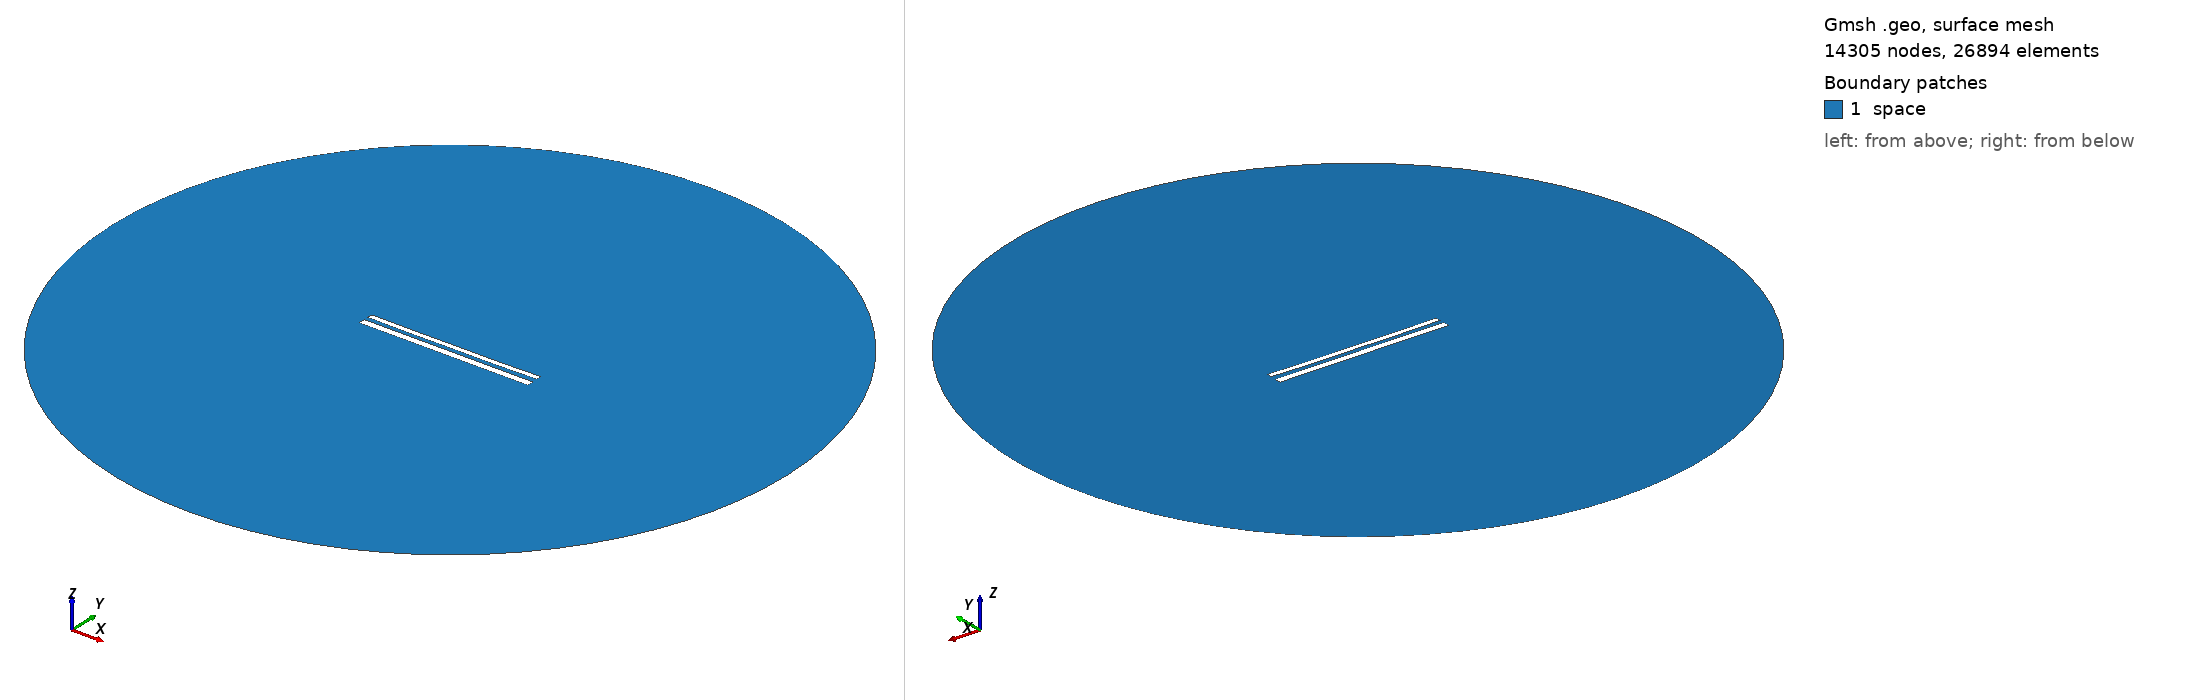

Gmsh geometry script, surface-meshed: 14305 nodes, 26894 surface elements. Boundary patches (legend numbers): 1 space. Left view from above one corner, right view from below the opposite corner. Legend entries are the model's physical surfaces. The drawing asked Gmsh for element sizes between 1% and 20% of the model's largest extent; the script's own settings can give other sizes.

=== 12262.geo (drawn) ===
//---------------------------------------
// Geometry kernel
//---------------------------------------

SetFactory("OpenCASCADE");



//---------------------------------------
// Parameters of the geometry
//---------------------------------------

// Overetch of the upper plate
overetch = 0.375;

// Distance between the plates
distance = 2.5;

// Discretization over the x axis (for the deformation)
nx = 50; 

// Length of the plate
L = 100 - overetch; 

// Number of modes
n = 4; 

// 1st mode coefficient
coeff(1) = 0.07499999999999998;
beta(1) = 0.596864 * 3.1415926535 / L;

// 2nd mode coefficient
coeff(2) = -0.15;
beta(2) = 1.49418 * 3.1415926535 / L;

// 3rd mode coefficient
coeff(3) = 0.0;
beta(3) = 2.50025 * 3.1415926535 / L;

// 4th mode coefficient
coeff(4) = -0.075;
beta(4) = 3.49999 * 3.1415926535 / L;



//---------------------------------------
// Upper plate (deformed rectangle)
//---------------------------------------

// Coordiantes of the upper plate
xmin = -50;
xmax = 50 - overetch;

// Height of the upper plate
yheight = 4 - 2 * overetch;

// Indexes of the points
UpperID[] = {};
LowerID[] = {};
LeftID[] = {};
RightID[] = {};

// Point index
p = 1;

// Horizontal edges
For i In {1:nx}
    x = xmin + (i-1)*(xmax - xmin)/(nx-1);

    y_bottom = distance / 2 + overetch;
    For j In {1:n}
        C = (Cosh(beta(j)*L) + Cos(beta(j)*L)) / (Sinh(beta(j)*L) + Sin(beta(j)*L));
        y_bottom  = y_bottom + coeff(j) * (Cosh(beta(j)*(x+50)) - Cos(beta(j)*(x+50)) - C * (Sinh(beta(j)*(x+50)) - Sin(beta(j)*(x+50))));
    EndFor

    y_top = y_bottom + yheight;

    Point(p) = {x, y_top, 0, 1.0};
    UpperID[i] = p;
    p = p + 1;

    Point(p) = {x, y_bottom, 0, 1.0};
    LowerID[i] = p;
    p = p + 1;
EndFor

// Create point lists
UpperPts[] = {}; LowerPts[] = {};
For i In {1:nx}
  UpperPts[] += {UpperID[i]};
  LowerPts[] += {LowerID[i]};
EndFor

// Build splines
Spline(1) = {UpperPts[]};
Spline(2) = {LowerPts[]};
Line(3) = {LowerPts[nx-1], UpperPts[nx-1]};
Line(4) = {LowerPts[0], UpperPts[0]};

// Build the plane surface
Curve Loop(1) = {2, 3, -1, -4};
Plane Surface(1) = {1};



//---------------------------------------
// Lower plate (rectangle)
//---------------------------------------

// Vertices
Point(1001) = {-50, -1, 0, 1.0};
Point(1002) = { 50, -1, 0, 1.0};
Point(1003) = { 50,  -5, 0, 1.0};
Point(1004) = {-50,  -5, 0, 1.0};

// Edges
Line(5) = {1001, 1002};
Line(6) = {1002, 1003};
Line(7) = {1003, 1004};
Line(8) = {1004, 1001};

// Plane surface
Line Loop(2) = {5, 6, 7, 8};
Plane Surface(2) = {2}; 



//---------------------------------------
// Outer (fictious) boundary
//---------------------------------------

// Points
Point(1005) = {0, 0, 0};       // Center
Point(1006) = {200, 0, 0};     // Start point
Point(1007) = {0, 200, 0};     // 90 degrees
Point(1008) = {-200, 0, 0};    // 180 degrees
Point(1009) = {0, -200, 0};    // 270 degrees

// Circle arcs (each needs start, center, end)
Circle(9) = {1006, 1005, 1007};
Circle(10) = {1007, 1005, 1008};
Circle(11) = {1008, 1005, 1009};
Circle(12) = {1009, 1005, 1006};

// Plane surface for the entire domain
Curve Loop(3) = {9, 10, 11, 12};
Surface(3) = {3};

// Subtract the plates from the whole domain to obtain the actual domain where we want to solve the equations
BooleanDifference{ Surface{3}; Delete; }{ Surface{1}; Surface{2}; Delete; }




//---------------------------------------
// Transfinite Lines/Curves
//---------------------------------------

// Set the number of points on the boundaries
r = 7;

// Plates
Transfinite Curve {1, 2} = 50*r Using Progression 1;
Transfinite Curve {3, 4} = 2*r Using Progression 1;
Transfinite Line {5, 7} = 50*r Using Progression 1;
Transfinite Line {6, 8} = 2*r Using Progression 1;

// Outer boundary
Transfinite Line {9, 10, 11, 12} = 20 Using Progression 1;



//---------------------------------------
// Physical groups
//---------------------------------------                

// Physical curves (boundaries)
Physical Line("force_segment", 10) = {2};
Physical Line("upper_plate", 11) = {1, 3, 4};
Physical Line("lower_plate", 12) = {5, 6, 7, 8};
Physical Line("boundary", 20) = {9, 10, 11, 12};

// Physical Surfaces
Physical Surface("space", 30) = {3};



//---------------------------------------
// 6. Generate the Mesh
//---------------------------------------

// 2D mesh generation
Mesh 2;
